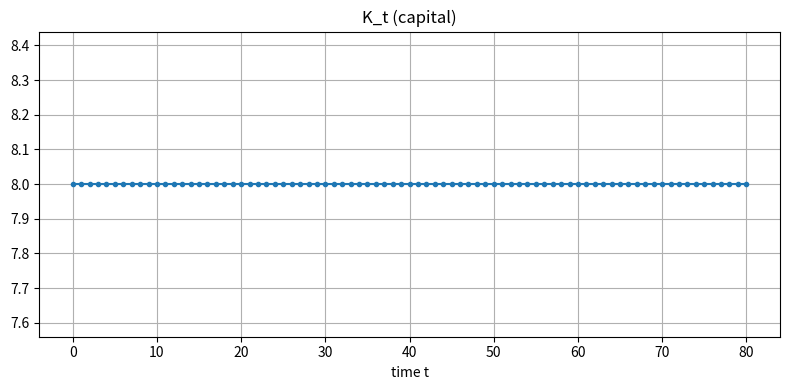
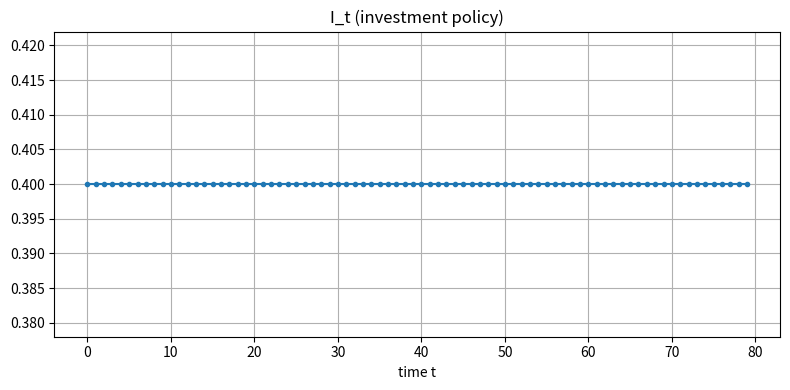
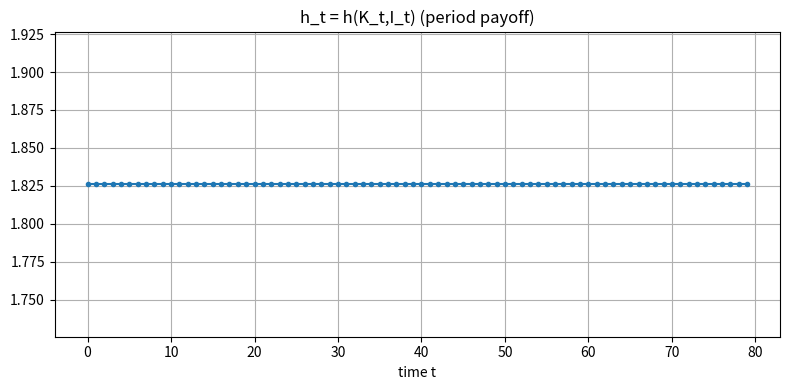
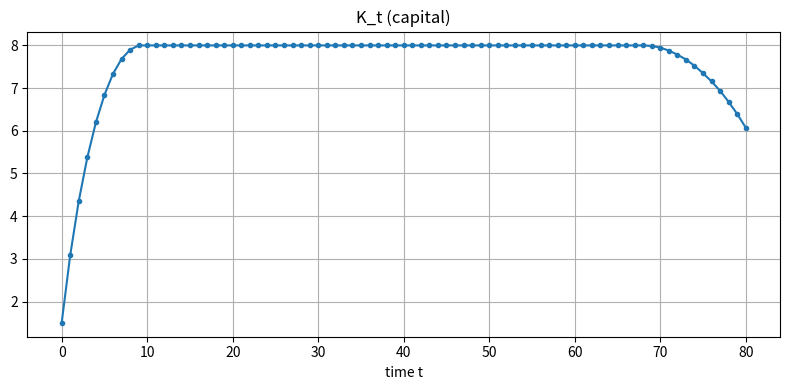
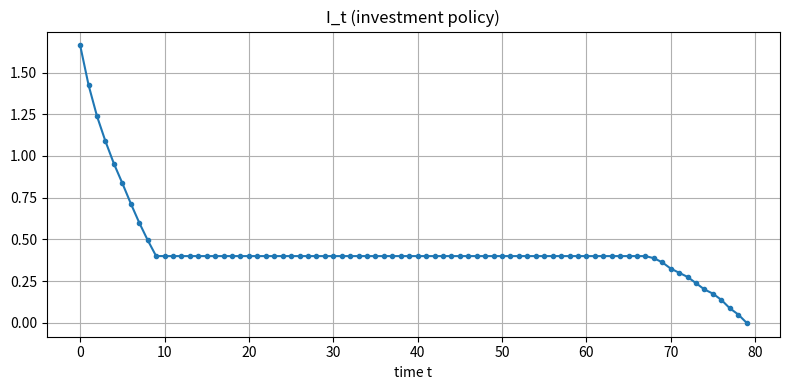
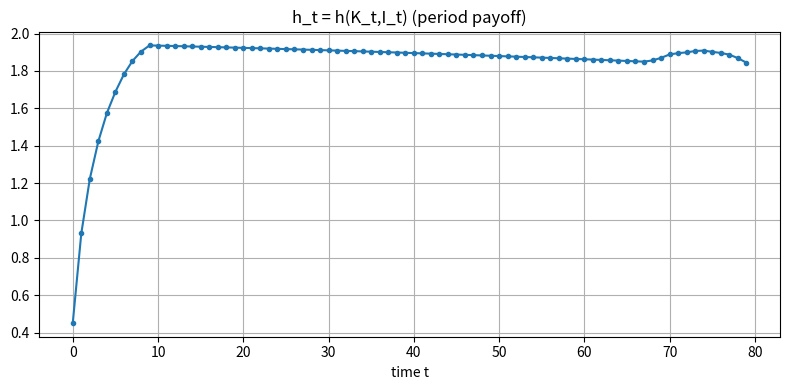

Write Python code to recreate these figures, in order.
# this script gives the code to solve a simple deterministic infinite-horizon dynamic programming problem using value function iteration (VFI), and then also a time-dependent finite-horizon version using backward induction
# for a more up-to-date and better version of the solution to the time-dependent problem (2), see time-dep_problem_analysis.ipynb

#################################
# CONTENTS
#################################
# 1. Value function iteration (VFI) for a simple deterministic one-state, one-control problem
# 2. Backward induction for a time-dependent version of the same problem (with finite horizon)
#################################

import numpy as np
from scipy.interpolate import interp1d
import matplotlib.pyplot as plt


#################################
#### 1)
#################################

#### this first part solves the Bellman equation by value function iteration, in the case where there is one state, one control and no explicit time-dependence

# VFI for the following problem: max sum beta^t h(K_t,I_t) s.t. LoM K_{t+1} = f(K_t,I_t)
# Then simulates from K0 and plots K_t, I_t, h_t to show U-shape.

# Parameters
A = 1.0  # efficiency parameter
alpha = 0.33  # diminishing returns parameter
beta = 0.98  # discount factor
delta = 0.05  # depreciation rate
gamma = 1 # investment cost parameter

# grids
Kmin, Kmax, nK = 0.1, 8.0, 300
K_grid = np.linspace(Kmin, Kmax, nK)

Imin, Imax, nI = 0.0, 2.5, 201  # restrict investments to nonnegative for this example
I_grid = np.linspace(Imin, Imax, nI)

#### HERE IS WHERE WE DEFINE THE CONTEMPORANEOUS OBJECTIVE h(K,I) ####

# define the payoff function
def h_of(K, I):
    return A*K**alpha - gamma*I**2

#### ####

# Precompute h(K,I) on grid of possible (K, I) pairs, to save time in VFI loop
h_table = np.empty((nK, nI))
for iK, K in enumerate(K_grid):
    for iI, I in enumerate(I_grid):
        h_table[iK, iI] = h_of(K, I)


# Value function iteration
V = np.zeros(nK)  # initial guess
policy_I_idx = np.zeros(nK, dtype=int)  # this will store the index of the maximising I in I_grid for each K
tol = 1e-6
max_iter = 500

# we now repeatedly apply the Bellman operator: due to the CMT theory the resulting value and policy function should converge to the solution
for it in range(max_iter):

    # create vectors to hold the new value function and policy function index
    Vnew = np.empty_like(V)
    new_policy = np.empty_like(policy_I_idx)

    # create a linear interpolation of the current value function V for next-period K
    V_interp = interp1d(K_grid, V, kind='linear', fill_value='extrapolate', assume_sorted=True)

    # now loop over each inner K grid point, to find the best I

    for iK, K in enumerate(K_grid):

        #### HERE IS WHERE WE DEFINE THE LAW OF MOTION (e.g. Knext = (1-delta)*K + I) ####
        
        # for each possible I, compute Knext and value (i.e. we compute the value associated with choosing every I in the grid)
        Knext = (1-delta)*K + I_grid  # vector over I_grid giving the next period K

        #### ####

        # enforce Knext within interpolation domain by clipping
        Knext_clipped = np.clip(Knext, Kmin, Kmax)

        # evaluate the continuation value V at each value of Knext
        cont_val = V_interp(Knext_clipped)

        # calculate total value for each I choice, where we find the value of h and the continuation value for every I
        total = h_table[iK, :] + beta*cont_val

        # pick the best I
        jstar = np.argmax(total)

        # set the new value and policy associated with this optimal I
        Vnew[iK] = total[jstar]
        new_policy[iK] = jstar

    # compute the sup-norm distance between V and Vnew, to check for convergence
    diff = np.max(np.abs(Vnew - V))

    # update the value function and policy function
    V = Vnew
    policy_I_idx = new_policy

    # stop if converged
    if diff < tol:
        print(f'VFI converged in {it+1} iterations, diff={diff:.2e}')
        break

    # print some info every 50 iterations
    if it%50 == 0:
        print(f'VFI iteration {it}, diff={diff:.2e}')


# Construct policy function for I(K) after having found the indices
policy_I = I_grid[policy_I_idx]
policy_fun = interp1d(K_grid, policy_I, kind='linear', fill_value=(Imin, Imax), bounds_error=False)



# we have now solved the problem generally, so we can simulate the model from a given initial capital level K0 to get the dynamics

#### HERE IS WHERE WE SET INITIAL STOCK SIZE ####
K0 = 8  # note this must be in [Kmin, Kmax]
#### ####
Tsim = 80   # number of periods to simulate
Ks = np.empty(Tsim+1)   # these three are to store the values at time s
Is = np.empty(Tsim)
hs = np.empty(Tsim)
Ks[0] = K0
# now simulate forward, using the policy function to get I_t from K_t
for t in range(Tsim):
    I_t = float(policy_fun(Ks[t]))
    Is[t] = I_t
    hs[t] = h_of(Ks[t], I_t)
    Ks[t+1] = (1-delta)*Ks[t] + I_t
# last period h for final K (no I chosen beyond Tsim-1)



# Plot results: three separate plots (each its own figure)
plt.figure(figsize=(8,4))
plt.plot(np.arange(Tsim+1), Ks, marker='o', markersize=3)
plt.title('K_t (capital)')
plt.xlabel('time t')
plt.grid(True)
plt.tight_layout()
plt.show()

plt.figure(figsize=(8,4))
plt.plot(np.arange(Tsim), Is, marker='o', markersize=3)
plt.title('I_t (investment policy)')
plt.xlabel('time t')
plt.grid(True)
plt.tight_layout()
plt.show()

plt.figure(figsize=(8,4))
plt.plot(np.arange(Tsim), hs, marker='o', markersize=3)
plt.title('h_t = h(K_t,I_t) (period payoff)')
plt.xlabel('time t')
plt.grid(True)
plt.tight_layout()
plt.show()

# Also print first 12 values to inspect U-shape
print('t, K_t, I_t, h_t (first 12 periods)')
for t in range(12):
    print(f'{t:2d}, {Ks[t]:6.3f}, {Is[t]:6.3f}, {hs[t]:7.4f}')





#################################
#### 2)
#################################

#### this second part solves a time-dependent version of the same problem, using backward induction on a finite horizon

# maybe check more - it gives qualitatively similar results to the infinite-horizon case above when parameters are fixed, with some slightly different behaviour near the final period (to be expected), but worth checking

# define a function that does this all

def solve_and_simulate(K0, Tsim, gamma_path, delta_path, A, alpha, beta, h_of_t, K_grid, I_grid, K_next):

    #### DO BACKWARD INDUCTION TO SOLVE THE TIME-DEPENDENT PROBLEM

    # V[t, iK] holds value at time t for K_grid[iK]; V[Tsim,:] is terminal value = 0
    V = np.zeros((Tsim + 1, nK))
    policy_I_idx = np.zeros((Tsim, nK), dtype=int)  # index of optimal I for each (t, K_index)

    # Backwards loop
    # note that we keep V[Tsim, :] = 0 as the terminal condition: this is the transversality condition (TVC)
    for t in range(Tsim - 1, -1, -1):  # t = Tsim-1, ..., 0
        # create interpolator for V[t+1, .]
        Vnext_interp = interp1d(K_grid, V[t + 1], kind='linear', fill_value='extrapolate', assume_sorted=True)
        delta_t = delta_path[t]
        # loop across K grid
        for iK, K in enumerate(K_grid):

            # compute feasible K' for each candidate I (vector)
            Knext = K_next(K, I_grid, delta_t)

            # clip onto interpolation domain (alternatively expand K_grid to avoid clipping)
            Knext_clipped = np.clip(Knext, Kmin, Kmax)

            # calculate continuation value for each candidate I
            cont_val = Vnext_interp(Knext_clipped)        # V[t+1](K') vector of length nI

            # immediate payoff vector for all candidate I (length nI)
            h_vec = h_of_t(K, I_grid, t)
            total = h_vec + beta * cont_val               # total value for each I
            jstar = int(np.argmax(total))                 # index of best I
            V[t, iK] = total[jstar]
            policy_I_idx[t, iK] = jstar

        # Optionally print progress
        if (t % 10) == 0:
            print(f'Backward step done: t={t}')

    print('Backward induction finished.')

    # -------------------------
    # Build time-dependent policy function objects for simulation
    # -------------------------
    policy_I_vals = I_grid[policy_I_idx]   # shape (Tsim, nK)
    # note this is equivalent to policy_I_vals[t, iK] = I_grid[policy_I_idx[t, iK]]

    # build interpolator for each time period (so we can evaluate I*_t(K) at off-grid K)
    policy_fun = [
        interp1d(K_grid, policy_I_vals[t], kind='linear',
                fill_value=(Imin, Imax), bounds_error=False, assume_sorted=True)
        for t in range(Tsim)
    ]


    #### NOW SIMULATE

    Ks = np.empty(Tsim + 1)
    Is = np.empty(Tsim)
    hs = np.empty(Tsim)
    Ks[0] = K0

    for t in range(Tsim):
        # evaluate policy at current K_t using the t-th policy function
        I_t = float(policy_fun[t](Ks[t]))
        Is[t] = I_t
        hs[t] = (A * (Ks[t]**alpha) - gamma_path[t] * (I_t**2))   # h_t = h(K_t,I_t,t)
        # update K
        Ks[t + 1] = (1.0 - delta_path[t]) * Ks[t] + I_t


    #### NOW PLOT RESULTS

    plt.figure(figsize=(8,4))
    plt.plot(np.arange(Tsim+1), Ks, marker='o', markersize=3)
    plt.title('K_t (capital)')
    plt.xlabel('time t')
    plt.grid(True)
    plt.tight_layout()
    plt.show()

    plt.figure(figsize=(8,4))
    plt.plot(np.arange(Tsim), Is, marker='o', markersize=3)
    plt.title('I_t (investment policy)')
    plt.xlabel('time t')
    plt.grid(True)
    plt.tight_layout()
    plt.show()

    plt.figure(figsize=(8,4))
    plt.plot(np.arange(Tsim), hs, marker='o', markersize=3)
    plt.title('h_t = h(K_t,I_t) (period payoff)')
    plt.xlabel('time t')
    plt.grid(True)
    plt.tight_layout()
    plt.show()

    # print first 12 periods for inspection
    print('t, K_t, I_t, delta_t, gamma_t, h_t (first 12 periods)')
    for t in range(min(12, Tsim)):
        print(f'{t:2d}, {Ks[t]:6.3f}, {Is[t]:6.3f}, {delta_path[t]:.3f}, {gamma_path[t]:.3f}, {hs[t]:7.4f}')





# now use it


A = 1.0
alpha = 0.33
beta = 0.98
Tsim = 80  # number of decision periods (0..Tsim-1). V[Tsim] is terminal value (set to 0, by the transversality condition under the condition we need capital stock positive at final period).
gamma_path = np.linspace(0.5, 1, Tsim)**2  # increasing investment cost over time
delta_path = np.linspace(0.05, 0.05, Tsim)  # increasing depreciation over time
K0 = 1.5  # choose initial capital within [Kmin, Kmax]

# set the state and control grids as before
Kmin, Kmax, nK = 0.1, 8.0, 300
K_grid = np.linspace(Kmin, Kmax, nK)
Imin, Imax, nI = 0.0, 2.5, 201
I_grid = np.linspace(Imin, Imax, nI)

# precalculate payoff function depending on time t, h(K,I,t), vectorised in I
def h_of_t(K, I_grid, t):
    gamma_t = gamma_path[t]
    return A * (K**alpha) - gamma_t * (I_grid**2)

# define the law of motion function, dependent on time t
def K_next(K, I_grid, delta_t):
    return (1.0 - delta_t) * K + I_grid

solve_and_simulate(K0, Tsim, gamma_path, delta_path, A, alpha, beta, h_of_t, K_grid, I_grid, K_next)